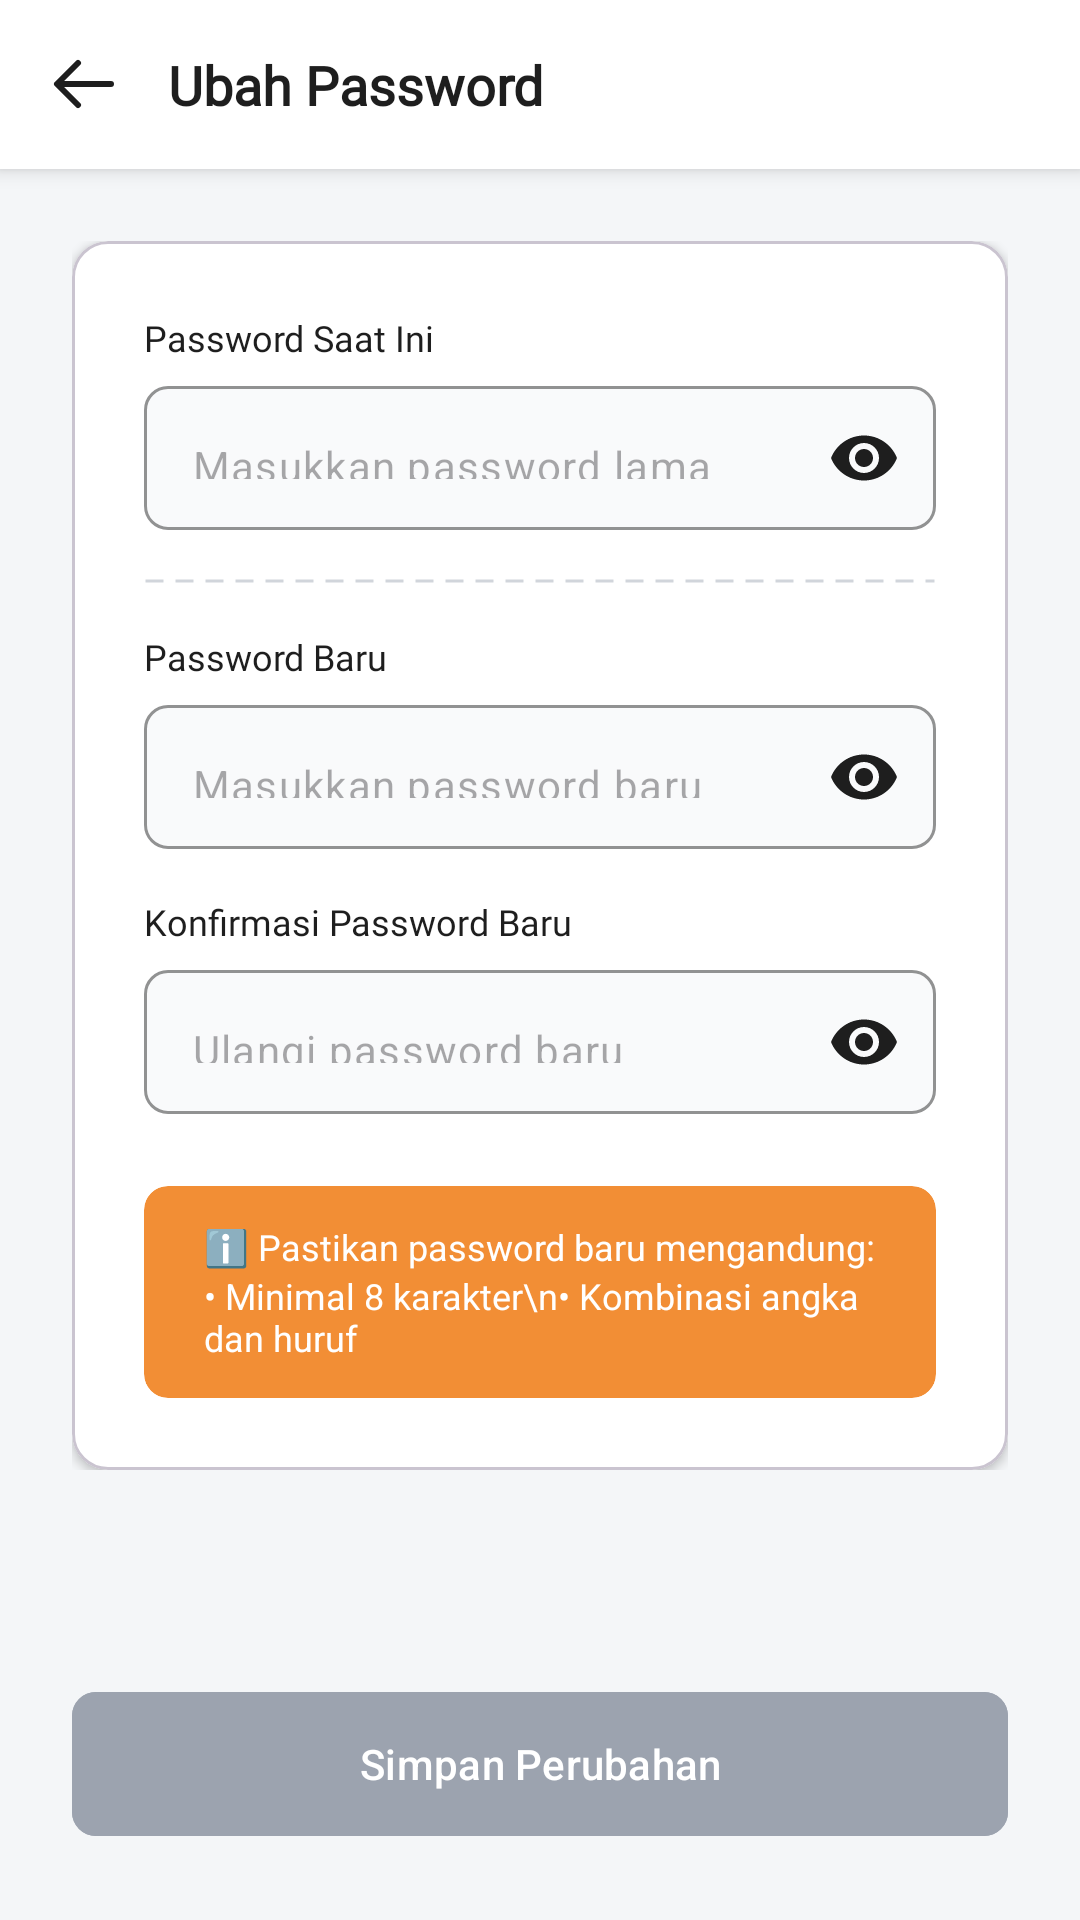

Produce the Android XML layout that renders to this screen, including the resource entries it uses.
<!-- AndroidManifest.xml: application theme Theme.PustakaPangan -->
<!-- res/layout/activity_ubah_password.xml -->
<?xml version="1.0" encoding="utf-8"?>
<androidx.constraintlayout.widget.ConstraintLayout xmlns:android="http://schemas.android.com/apk/res/android"
    xmlns:app="http://schemas.android.com/apk/res-auto"
    android:layout_width="match_parent"
    android:layout_height="match_parent"
    android:background="#F4F6F8"
    android:fitsSystemWindows="true">

    
    <LinearLayout
        android:id="@+id/headerUbahPassword"
        android:layout_width="match_parent"
        android:layout_height="wrap_content"
        android:background="#FFFFFF"
        android:elevation="4dp"
        android:gravity="center_vertical"
        android:orientation="horizontal"
        android:paddingHorizontal="16dp"
        android:paddingVertical="16dp"
        app:layout_constraintTop_toTopOf="parent">

        <ImageView
            android:id="@+id/btnBack"
            android:layout_width="24dp"
            android:layout_height="24dp"
            android:src="@drawable/ic_left_arrow"
            app:tint="#1E1E1E" />

        <TextView
            android:layout_width="wrap_content"
            android:layout_height="wrap_content"
            android:layout_marginStart="16dp"
            android:fontFamily="@font/inter_semibold"
            android:text="Ubah Password"
            android:textColor="#1E1E1E"
            android:textSize="18sp"
            android:textStyle="bold" />
    </LinearLayout>

    <ScrollView
        android:layout_width="match_parent"
        android:layout_height="0dp"
        android:scrollbars="none"
        app:layout_constraintBottom_toTopOf="@id/bottomContainer"
        app:layout_constraintTop_toBottomOf="@id/headerUbahPassword">

        <LinearLayout
            android:layout_width="match_parent"
            android:layout_height="wrap_content"
            android:orientation="vertical"
            android:paddingHorizontal="24dp"
            android:paddingVertical="24dp">

            
            <com.google.android.material.card.MaterialCardView
                android:layout_width="match_parent"
                android:layout_height="wrap_content"
                app:cardBackgroundColor="#FFFFFF"
                app:cardCornerRadius="12dp"
                app:cardElevation="2dp">

                <LinearLayout
                    android:layout_width="match_parent"
                    android:layout_height="wrap_content"
                    android:orientation="vertical"
                    android:padding="24dp">

                    
                    <TextView
                        android:layout_width="wrap_content"
                        android:layout_height="wrap_content"
                        android:layout_marginBottom="8dp"
                        android:text="Password Saat Ini"
                        android:textColor="#1E1E1E"
                        android:textSize="12sp"
                        android:fontFamily="@font/inter_semibold" />

                    <com.google.android.material.textfield.TextInputLayout
                        android:layout_width="match_parent"
                        android:layout_height="wrap_content"
                        android:layout_marginBottom="16dp"
                        app:hintEnabled="false"
                        app:passwordToggleEnabled="true"
                        app:passwordToggleTint="#1E1E1E"
                        app:boxBackgroundMode="outline"
                        app:boxCornerRadiusBottomEnd="8dp"
                        app:boxCornerRadiusBottomStart="8dp"
                        app:boxCornerRadiusTopEnd="8dp"
                        app:boxCornerRadiusTopStart="8dp"
                        app:boxBackgroundColor="#F9FAFB"
                        app:boxStrokeColor="#E5E7EB"
                        app:boxStrokeWidth="1dp">

                        <com.google.android.material.textfield.TextInputEditText
                            android:id="@+id/etPasswordLama"
                            android:layout_width="match_parent"
                            android:layout_height="48dp"
                            android:hint="Masukkan password lama"
                            android:inputType="textPassword"
                            android:paddingHorizontal="16dp"
                            android:textColor="#1E1E1E"
                            android:textSize="14sp" />
                    </com.google.android.material.textfield.TextInputLayout>

                    
                    <View
                        android:layout_width="match_parent"
                        android:layout_height="2dp"
                        android:layout_marginBottom="16dp"
                        android:background="@drawable/bg_dashed_line"
                        android:layerType="software" />

                    
                    <TextView
                        android:layout_width="wrap_content"
                        android:layout_height="wrap_content"
                        android:layout_marginBottom="8dp"
                        android:text="Password Baru"
                        android:textColor="#1E1E1E"
                        android:textSize="12sp"
                        android:fontFamily="@font/inter_semibold" />

                    <com.google.android.material.textfield.TextInputLayout
                        android:layout_width="match_parent"
                        android:layout_height="wrap_content"
                        android:layout_marginBottom="16dp"
                        app:hintEnabled="false"
                        app:passwordToggleEnabled="true"
                        app:passwordToggleTint="#1E1E1E"
                        app:boxBackgroundMode="outline"
                        app:boxCornerRadiusBottomEnd="8dp"
                        app:boxCornerRadiusBottomStart="8dp"
                        app:boxCornerRadiusTopEnd="8dp"
                        app:boxCornerRadiusTopStart="8dp"
                        app:boxBackgroundColor="#F9FAFB"
                        app:boxStrokeColor="#E5E7EB"
                        app:boxStrokeWidth="1dp">

                        <com.google.android.material.textfield.TextInputEditText
                            android:id="@+id/etPasswordBaru"
                            android:layout_width="match_parent"
                            android:layout_height="48dp"
                            android:hint="Masukkan password baru"
                            android:inputType="textPassword"
                            android:paddingHorizontal="16dp"
                            android:textColor="#1E1E1E"
                            android:textSize="14sp" />
                    </com.google.android.material.textfield.TextInputLayout>

                    
                    <TextView
                        android:layout_width="wrap_content"
                        android:layout_height="wrap_content"
                        android:layout_marginBottom="8dp"
                        android:text="Konfirmasi Password Baru"
                        android:textColor="#1E1E1E"
                        android:textSize="12sp"
                        android:fontFamily="@font/inter_semibold" />

                    <com.google.android.material.textfield.TextInputLayout
                        android:layout_width="match_parent"
                        android:layout_height="wrap_content"
                        android:layout_marginBottom="24dp"
                        app:hintEnabled="false"
                        app:passwordToggleEnabled="true"
                        app:passwordToggleTint="#1E1E1E"
                        app:boxBackgroundMode="outline"
                        app:boxCornerRadiusBottomEnd="8dp"
                        app:boxCornerRadiusBottomStart="8dp"
                        app:boxCornerRadiusTopEnd="8dp"
                        app:boxCornerRadiusTopStart="8dp"
                        app:boxBackgroundColor="#F9FAFB"
                        app:boxStrokeColor="#E5E7EB"
                        app:boxStrokeWidth="1dp">

                        <com.google.android.material.textfield.TextInputEditText
                            android:id="@+id/etKonfirmasiPassword"
                            android:layout_width="match_parent"
                            android:layout_height="48dp"
                            android:hint="Ulangi password baru"
                            android:inputType="textPassword"
                            android:paddingHorizontal="16dp"
                            android:textColor="#1E1E1E"
                            android:textSize="14sp" />
                    </com.google.android.material.textfield.TextInputLayout>

                    
                    <com.google.android.material.card.MaterialCardView
                        android:layout_width="match_parent"
                        android:layout_height="wrap_content"
                        app:cardBackgroundColor="#F28E35"
                        app:cardCornerRadius="8dp"
                        app:strokeWidth="0dp">

                        <LinearLayout
                            android:layout_width="match_parent"
                            android:layout_height="wrap_content"
                            android:orientation="horizontal"
                            android:padding="12dp">

                            <LinearLayout
                                android:layout_width="wrap_content"
                                android:layout_height="wrap_content"
                                android:layout_marginStart="8dp"
                                android:orientation="vertical">

                                <TextView
                                    android:layout_width="wrap_content"
                                    android:layout_height="wrap_content"
                                    android:text="ℹ️ Pastikan password baru mengandung:"
                                    android:textColor="#FFFFFF"
                                    android:textSize="12sp" />
                                <TextView
                                    android:layout_width="wrap_content"
                                    android:layout_height="wrap_content"
                                    android:text="• Minimal 8 karakter\n• Kombinasi angka dan huruf"
                                    android:textColor="#FFFFFF"
                                    android:textSize="12sp" />
                            </LinearLayout>
                        </LinearLayout>
                    </com.google.android.material.card.MaterialCardView>

                </LinearLayout>
            </com.google.android.material.card.MaterialCardView>
        </LinearLayout>
    </ScrollView>

    
    <LinearLayout
        android:id="@+id/bottomContainer"
        android:layout_width="match_parent"
        android:layout_height="wrap_content"
        android:background="#F4F6F8"
        android:paddingHorizontal="24dp"
        android:paddingVertical="24dp"
        app:layout_constraintBottom_toBottomOf="parent">

        <com.google.android.material.button.MaterialButton
            android:id="@+id/btnSimpanPassword"
            android:layout_width="match_parent"
            android:layout_height="56dp"
            android:backgroundTint="#9CA3AF"
            android:enabled="false"
            android:text="Simpan Perubahan"
            android:textAllCaps="false"
            android:textColor="#FFFFFF"
            app:cornerRadius="8dp" />
    </LinearLayout>

</androidx.constraintlayout.widget.ConstraintLayout>
<!-- resources referenced by this layout -->
<resources>
  <!-- drawable bg_dashed_line (drawable) -->
  <?xml version="1.0" encoding="utf-8"?>
  <shape xmlns:android="http://schemas.android.com/apk/res/android"
      android:shape="line">
      <stroke
          android:width="1dp"
          android:color="#D1D5DB"
          android:dashWidth="6dp"
          android:dashGap="4dp" />
  </shape>
  <!-- drawable ic_left_arrow (drawable) -->
  <vector xmlns:android="http://schemas.android.com/apk/res/android"
      android:width="24dp"
      android:height="24dp"
      android:viewportWidth="24"
      android:viewportHeight="24">
    <path
        android:pathData="M21,12H3.5"
        android:strokeLineJoin="round"
        android:strokeWidth="2"
        android:fillColor="#00000000"
        android:strokeColor="#1E1E1E"
        android:strokeLineCap="round"/>
    <path
        android:pathData="M10,5L3,12L10,19"
        android:strokeLineJoin="round"
        android:strokeWidth="2"
        android:fillColor="#00000000"
        android:strokeColor="#1E1E1E"
        android:strokeLineCap="round"/>
  </vector>
  <style name="Theme.PustakaPangan" parent="Base.Theme.PustakaPangan">
          <item name="android:windowAnimationStyle">@style/NoWindowAnimation</item>
      </style>
  <style name="Base.Theme.PustakaPangan" parent="Theme.Material3.DayNight.NoActionBar">
          
          
      </style>
  <style name="NoWindowAnimation" parent="@android:style/Animation.Activity">
          <item name="android:activityOpenEnterAnimation">@anim/anim_none</item>
          <item name="android:activityOpenExitAnimation">@anim/anim_none</item>
          <item name="android:activityCloseEnterAnimation">@anim/anim_none</item>
          <item name="android:activityCloseExitAnimation">@anim/anim_none</item>
      </style>
</resources>
